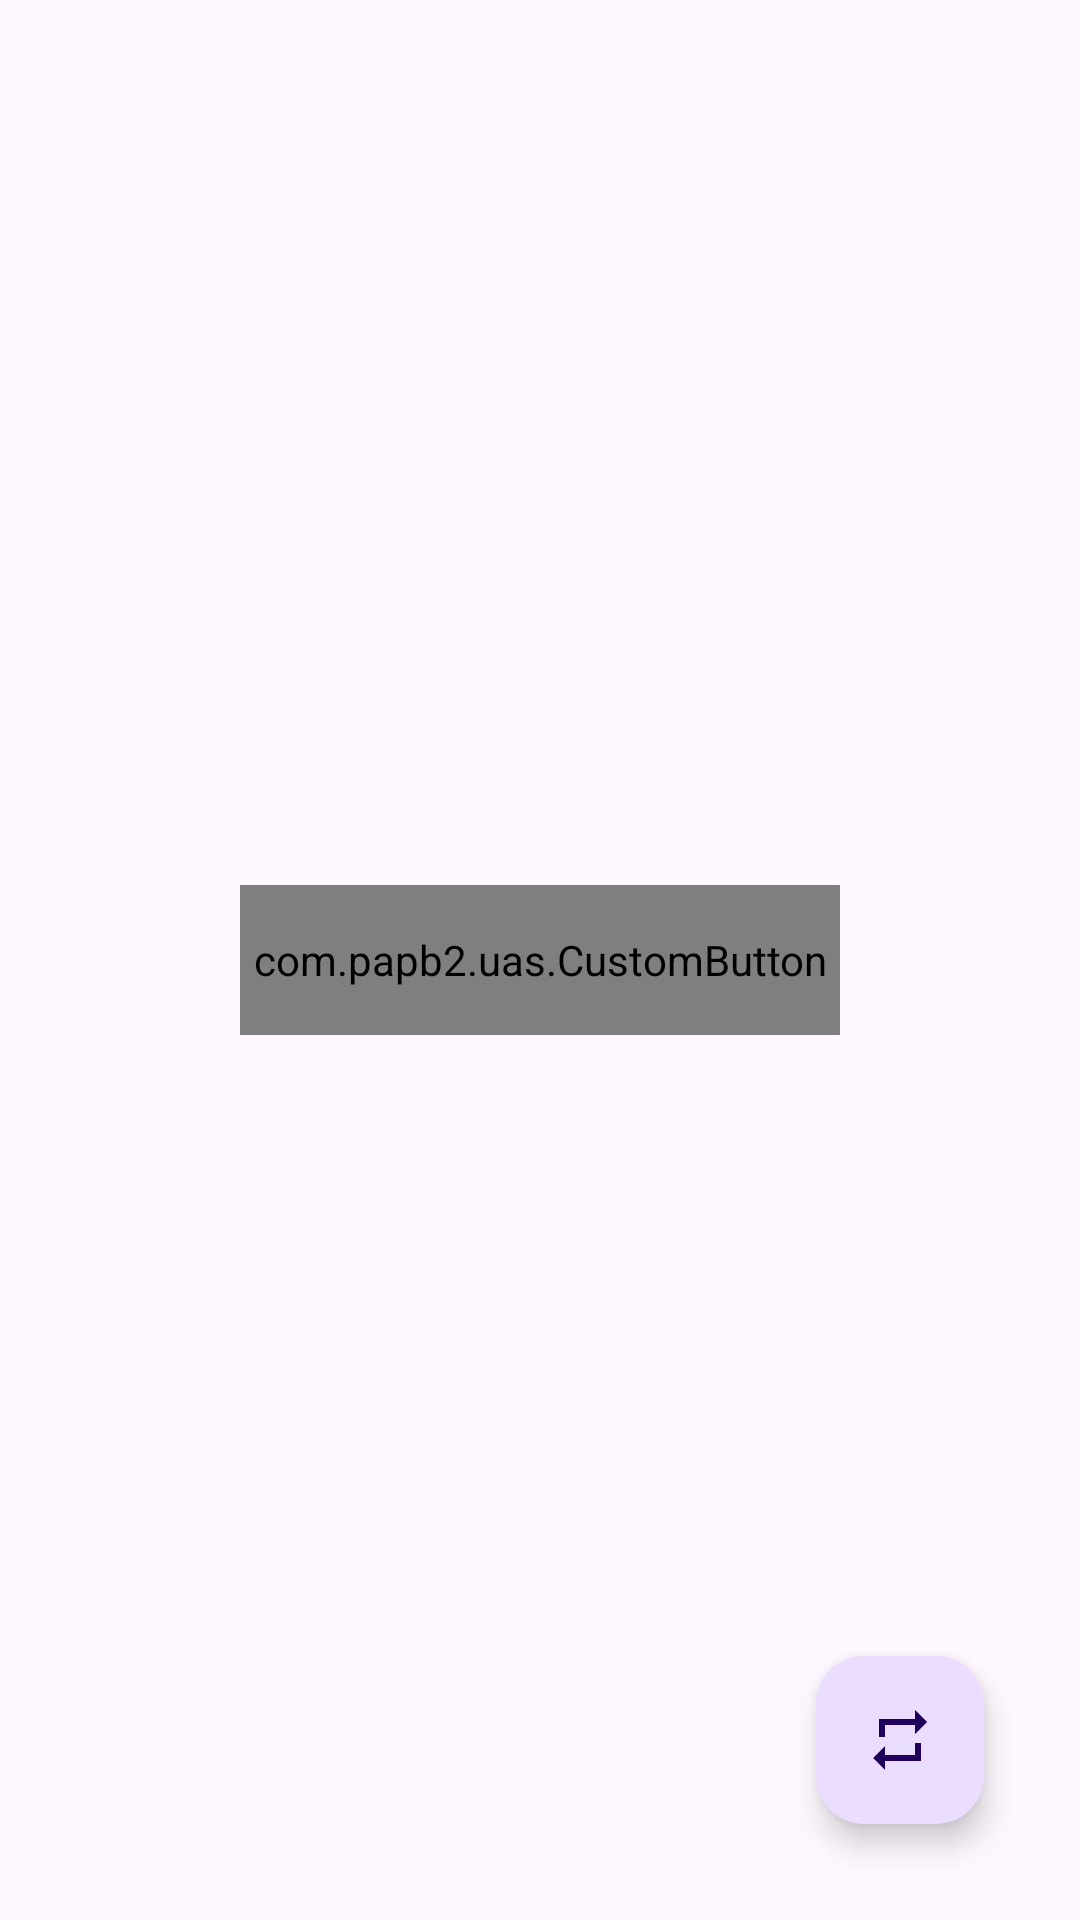

Android layout source for this screen:
<!-- AndroidManifest.xml: application theme Theme.KeperluanUASRosyad -->
<!-- res/layout/activity_main.xml -->
<?xml version="1.0" encoding="utf-8"?>
<androidx.constraintlayout.widget.ConstraintLayout xmlns:android="http://schemas.android.com/apk/res/android"
    xmlns:app="http://schemas.android.com/apk/res-auto"
    xmlns:tools="http://schemas.android.com/tools"
    android:layout_width="match_parent"
    android:layout_height="match_parent"
    tools:context=".MainActivity">

    <com.papb2.uas.CustomButton
        android:id="@+id/colorChange"
        android:layout_width="200dp"
        android:layout_height="50dp"
        app:btnText="@string/click_me"
        app:layout_constraintBottom_toBottomOf="parent"
        app:layout_constraintEnd_toEndOf="parent"
        app:layout_constraintStart_toStartOf="parent"
        app:layout_constraintTop_toTopOf="parent" />

    <com.google.android.material.floatingactionbutton.FloatingActionButton
        android:id="@+id/floatingBtn"
        android:layout_width="wrap_content"
        android:layout_height="wrap_content"
        android:layout_marginEnd="32dp"
        android:layout_marginBottom="32dp"
        android:clickable="true"
        app:layout_constraintBottom_toBottomOf="parent"
        app:layout_constraintEnd_toEndOf="parent"
        app:srcCompat="@drawable/repeat_64"
        tools:ignore="ContentDescription,KeyboardInaccessibleWidget" />

</androidx.constraintlayout.widget.ConstraintLayout>
<!-- resources referenced by this layout -->
<resources>
  <!-- drawable repeat_64 (drawable) -->
  <vector android:autoMirrored="true" android:height="64dp"
      android:tint="#FFFFFF" android:viewportHeight="24"
      android:viewportWidth="24" android:width="64dp" xmlns:android="http://schemas.android.com/apk/res/android">
      <path android:fillColor="@android:color/white" android:pathData="M7,7h10v3l4,-4 -4,-4v3L5,5v6h2L7,7zM17,17L7,17v-3l-4,4 4,4v-3h12v-6h-2v4z"/>
  </vector>
  <string name="click_me">Click Me!</string>
  <style name="Theme.KeperluanUASRosyad" parent="Base.Theme.KeperluanUASRosyad" />
  <style name="Base.Theme.KeperluanUASRosyad" parent="Theme.Material3.DayNight.NoActionBar">
          
          
      </style>
</resources>
